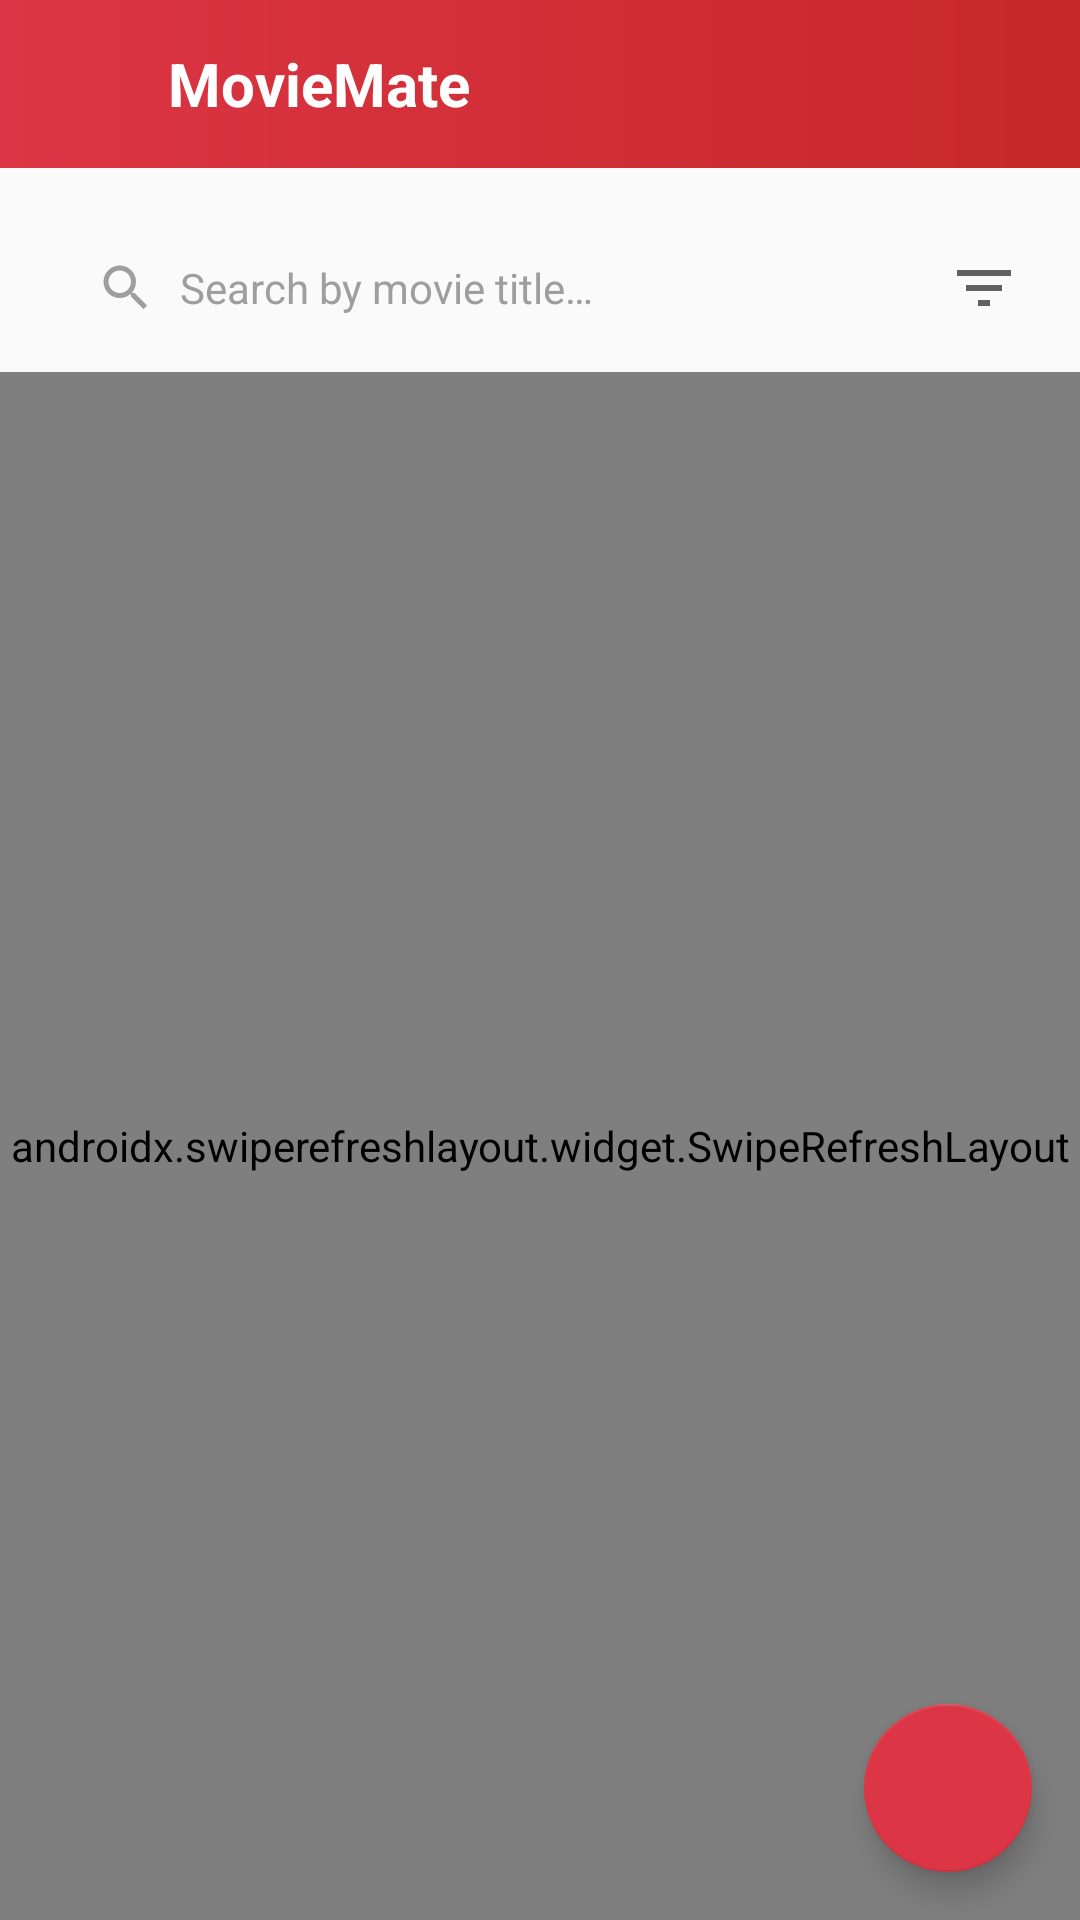

Write the Android layout XML for this screen, with the resource values it uses.
<!-- AndroidManifest.xml: application theme Theme.MovieMate -->
<!-- res/layout/fragment_home_feed.xml -->
<?xml version="1.0" encoding="utf-8"?>
<androidx.constraintlayout.widget.ConstraintLayout
    xmlns:android="http://schemas.android.com/apk/res/android"
    xmlns:app="http://schemas.android.com/apk/res-auto"
    android:layout_width="match_parent"
    android:layout_height="match_parent"
    android:background="@color/background">

    <LinearLayout
        android:id="@+id/toolbar"
        android:layout_width="0dp"
        android:layout_height="?attr/actionBarSize"
        android:background="@drawable/toolbar_gradient"
        android:gravity="center_vertical"
        android:orientation="horizontal"
        android:paddingStart="8dp"
        android:paddingEnd="8dp"
        app:layout_constraintEnd_toEndOf="parent"
        app:layout_constraintStart_toStartOf="parent"
        app:layout_constraintTop_toTopOf="parent">

        <ImageView
            android:id="@+id/menuButton"
            android:layout_width="40dp"
            android:layout_height="40dp"
            android:contentDescription="Menu"
            android:padding="8dp"
            android:src="@drawable/ic_menu" />

        <TextView
            android:layout_width="0dp"
            android:layout_height="wrap_content"
            android:layout_weight="1"
            android:layout_marginStart="8dp"
            android:text="@string/app_name"
            android:textColor="@color/white"
            android:textSize="20sp"
            android:textStyle="bold" />

    </LinearLayout>

    <LinearLayout
        android:id="@+id/searchBar"
        android:layout_width="0dp"
        android:layout_height="48dp"
        android:layout_marginStart="@dimen/spacing_medium"
        android:layout_marginTop="@dimen/spacing_medium"
        android:layout_marginEnd="8dp"
        android:background="@drawable/search_background"
        android:gravity="center_vertical"
        android:orientation="horizontal"
        android:paddingStart="16dp"
        android:paddingEnd="8dp"
        app:layout_constraintEnd_toStartOf="@id/filterButton"
        app:layout_constraintStart_toStartOf="parent"
        app:layout_constraintTop_toBottomOf="@id/toolbar">

        <ImageView
            android:layout_width="20dp"
            android:layout_height="20dp"
            android:contentDescription="Search"
            android:src="@drawable/ic_search" />

        <EditText
            android:id="@+id/searchEditText"
            android:layout_width="0dp"
            android:layout_height="match_parent"
            android:layout_weight="1"
            android:layout_marginStart="8dp"
            android:background="@android:color/transparent"
            android:hint="@string/search_by_movie_title"
            android:inputType="text"
            android:textColor="@color/text_primary"
            android:textColorHint="@color/gray_medium"
            android:textSize="14sp" />

    </LinearLayout>

    <ImageView
        android:id="@+id/filterButton"
        android:layout_width="48dp"
        android:layout_height="48dp"
        android:layout_marginTop="@dimen/spacing_medium"
        android:layout_marginEnd="@dimen/spacing_small"
        android:contentDescription="Filter"
        android:padding="12dp"
        android:src="@drawable/ic_filter"
        app:layout_constraintEnd_toEndOf="parent"
        app:layout_constraintTop_toBottomOf="@id/toolbar" />

    <HorizontalScrollView
        android:id="@+id/activeFiltersScroll"
        android:layout_width="0dp"
        android:layout_height="wrap_content"
        android:layout_marginStart="@dimen/spacing_medium"
        android:layout_marginEnd="@dimen/spacing_medium"
        android:layout_marginTop="4dp"
        android:scrollbars="none"
        android:visibility="gone"
        app:layout_constraintEnd_toEndOf="parent"
        app:layout_constraintStart_toStartOf="parent"
        app:layout_constraintTop_toBottomOf="@id/searchBar">

        <LinearLayout
            android:id="@+id/activeFiltersLayout"
            android:layout_width="wrap_content"
            android:layout_height="wrap_content"
            android:orientation="horizontal"
            android:gravity="center_vertical">

            <com.google.android.material.chip.Chip
                android:id="@+id/genreFilterChip"
                android:layout_width="wrap_content"
                android:layout_height="32dp"
                android:layout_marginEnd="8dp"
                android:visibility="gone"
                app:chipBackgroundColor="@color/primary"
                app:chipStrokeColor="@color/primary"
                app:closeIconVisible="true"
                app:closeIconTint="@color/white"
                android:textColor="@color/white"
                android:textSize="12sp" />

            <com.google.android.material.chip.Chip
                android:id="@+id/ratingFilterChip"
                android:layout_width="wrap_content"
                android:layout_height="32dp"
                android:visibility="gone"
                app:chipBackgroundColor="@color/primary"
                app:chipStrokeColor="@color/primary"
                app:closeIconVisible="true"
                app:closeIconTint="@color/white"
                android:textColor="@color/white"
                android:textSize="12sp" />

        </LinearLayout>
    </HorizontalScrollView>

    <androidx.swiperefreshlayout.widget.SwipeRefreshLayout
        android:id="@+id/swipeRefreshLayout"
        android:layout_width="0dp"
        android:layout_height="0dp"
        android:layout_marginTop="4dp"
        app:layout_constraintBottom_toBottomOf="parent"
        app:layout_constraintEnd_toEndOf="parent"
        app:layout_constraintStart_toStartOf="parent"
        app:layout_constraintTop_toBottomOf="@id/activeFiltersScroll">

        <androidx.recyclerview.widget.RecyclerView
            android:id="@+id/reviewsRecyclerView"
            android:layout_width="match_parent"
            android:layout_height="match_parent"
            android:clipToPadding="false"
            android:nestedScrollingEnabled="true"
            android:overScrollMode="always"
            android:padding="@dimen/spacing_small" />

    </androidx.swiperefreshlayout.widget.SwipeRefreshLayout>

    <LinearLayout
        android:id="@+id/emptyStateLayout"
        android:layout_width="wrap_content"
        android:layout_height="wrap_content"
        android:gravity="center"
        android:orientation="vertical"
        android:visibility="gone"
        app:layout_constraintBottom_toBottomOf="parent"
        app:layout_constraintEnd_toEndOf="parent"
        app:layout_constraintStart_toStartOf="parent"
        app:layout_constraintTop_toBottomOf="@id/searchBar">

        <ImageView
            android:layout_width="80dp"
            android:layout_height="80dp"
            android:contentDescription="No reviews"
            android:src="@drawable/ic_movie"
            android:tint="@color/gray_medium" />

        <TextView
            android:layout_width="wrap_content"
            android:layout_height="wrap_content"
            android:layout_marginTop="@dimen/spacing_medium"
            android:text="@string/no_reviews_yet"
            android:textColor="@color/text_primary"
            android:textSize="20sp"
            android:textStyle="bold" />

        <TextView
            android:layout_width="wrap_content"
            android:layout_height="wrap_content"
            android:layout_marginTop="8dp"
            android:gravity="center"
            android:text="@string/no_reviews_feed_message"
            android:textColor="@color/text_secondary"
            android:textSize="14sp" />

        <com.google.android.material.button.MaterialButton
            android:id="@+id/createFirstReviewButton"
            style="@style/RoundedButton"
            android:layout_width="wrap_content"
            android:layout_height="wrap_content"
            android:layout_marginTop="@dimen/spacing_large"
            android:paddingStart="32dp"
            android:paddingEnd="32dp"
            android:text="@string/create_first_review" />

    </LinearLayout>

    <com.google.android.material.floatingactionbutton.FloatingActionButton
        android:id="@+id/fabCreateReview"
        android:layout_width="wrap_content"
        android:layout_height="wrap_content"
        android:layout_margin="@dimen/spacing_medium"
        android:contentDescription="Create review"
        android:src="@drawable/ic_add"
        app:backgroundTint="@color/primary"
        app:tint="@color/white"
        app:layout_constraintBottom_toBottomOf="parent"
        app:layout_constraintEnd_toEndOf="parent" />

    <ProgressBar
        android:id="@+id/progressBar"
        android:layout_width="wrap_content"
        android:layout_height="wrap_content"
        android:indeterminateTint="@color/primary"
        android:visibility="gone"
        app:layout_constraintBottom_toBottomOf="parent"
        app:layout_constraintEnd_toEndOf="parent"
        app:layout_constraintStart_toStartOf="parent"
        app:layout_constraintTop_toBottomOf="@id/searchBar" />

</androidx.constraintlayout.widget.ConstraintLayout>
<!-- resources referenced by this layout -->
<resources>
  <color name="background">#FAFAFA</color>
  <color name="gray_medium">#9E9E9E</color>
  <color name="primary">#DC3545</color>
  <color name="text_primary">#212121</color>
  <color name="text_secondary">#757575</color>
  <color name="white">#FFFFFF</color>
  <dimen name="spacing_large">24dp</dimen>
  <dimen name="spacing_medium">16dp</dimen>
  <dimen name="spacing_small">8dp</dimen>
  <!-- drawable ic_filter (drawable) -->
  <?xml version="1.0" encoding="utf-8"?>
  <vector xmlns:android="http://schemas.android.com/apk/res/android"
      android:width="24dp"
      android:height="24dp"
      android:viewportWidth="24"
      android:viewportHeight="24">
      <path
          android:fillColor="@color/gray_dark"
          android:pathData="M10,18h4v-2h-4v2zM3,6v2h18V6H3zM6,13h12v-2H6v2z" />
  </vector>
  <!-- drawable ic_movie (drawable) -->
  <?xml version="1.0" encoding="utf-8"?>
  <vector xmlns:android="http://schemas.android.com/apk/res/android"
      android:width="48dp"
      android:height="48dp"
      android:viewportWidth="24"
      android:viewportHeight="24">
      <path
          android:fillColor="@color/white"
          android:pathData="M18,4l2,4h-3l-2,-4h-2l2,4h-3l-2,-4H8l2,4H7L5,4H4c-1.1,0 -1.99,0.9 -1.99,2L2,18c0,1.1 0.9,2 2,2h16c1.1,0 2,-0.9 2,-2V4h-4z" />
  </vector>
  <!-- drawable ic_search (drawable) -->
  <?xml version="1.0" encoding="utf-8"?>
  <vector xmlns:android="http://schemas.android.com/apk/res/android"
      android:width="24dp"
      android:height="24dp"
      android:viewportWidth="24"
      android:viewportHeight="24">
      <path
          android:fillColor="@color/gray_medium"
          android:pathData="M15.5,14h-0.79l-0.28,-0.27C15.41,12.59 16,11.11 16,9.5 16,5.91 13.09,3 9.5,3S3,5.91 3,9.5 5.91,16 9.5,16c1.61,0 3.09,-0.59 4.23,-1.57l0.27,0.28v0.79l5,4.99L20.49,19l-4.99,-5zM9.5,14C7.01,14 5,11.99 5,9.5S7.01,5 9.5,5 14,7.01 14,9.5 11.99,14 9.5,14z" />
  </vector>
  <!-- drawable toolbar_gradient (drawable) -->
  <?xml version="1.0" encoding="utf-8"?>
  <shape xmlns:android="http://schemas.android.com/apk/res/android">
      <gradient
          android:startColor="#DC3545"
          android:endColor="#C62828"
          android:angle="0" />
  </shape>
  <string name="app_name">MovieMate</string>
  <string name="create_first_review">Create First Review</string>
  <string name="no_reviews_feed_message">Be the first to share a movie review with the community!</string>
  <string name="no_reviews_yet">No Reviews Yet</string>
  <string name="search_by_movie_title">Search by movie title…</string>
  <style name="RoundedButton" parent="Widget.MaterialComponents.Button">
          <item name="cornerRadius">24dp</item>
          <item name="backgroundTint">@color/primary</item>
          <item name="android:textColor">@color/white</item>
          <item name="android:textAllCaps">false</item>
          <item name="android:paddingTop">12dp</item>
          <item name="android:paddingBottom">12dp</item>
      </style>
  <style name="Theme.MovieMate" parent="Theme.MaterialComponents.Light.NoActionBar">
          <item name="colorPrimary">@color/primary</item>
          <item name="colorPrimaryVariant">@color/primary_variant</item>
          <item name="colorOnPrimary">@color/white</item>
          <item name="colorSecondary">@color/accent</item>
          <item name="colorSecondaryVariant">@color/primary_dark</item>
          <item name="colorOnSecondary">@color/white</item>
          <item name="android:statusBarColor">@color/primary_dark</item>
          <item name="android:windowBackground">@color/background</item>
      </style>
  <color name="gray_dark">#616161</color>
  <color name="primary_variant">#C62828</color>
  <color name="accent">#DC3545</color>
  <color name="primary_dark">#B71C2C</color>
</resources>
